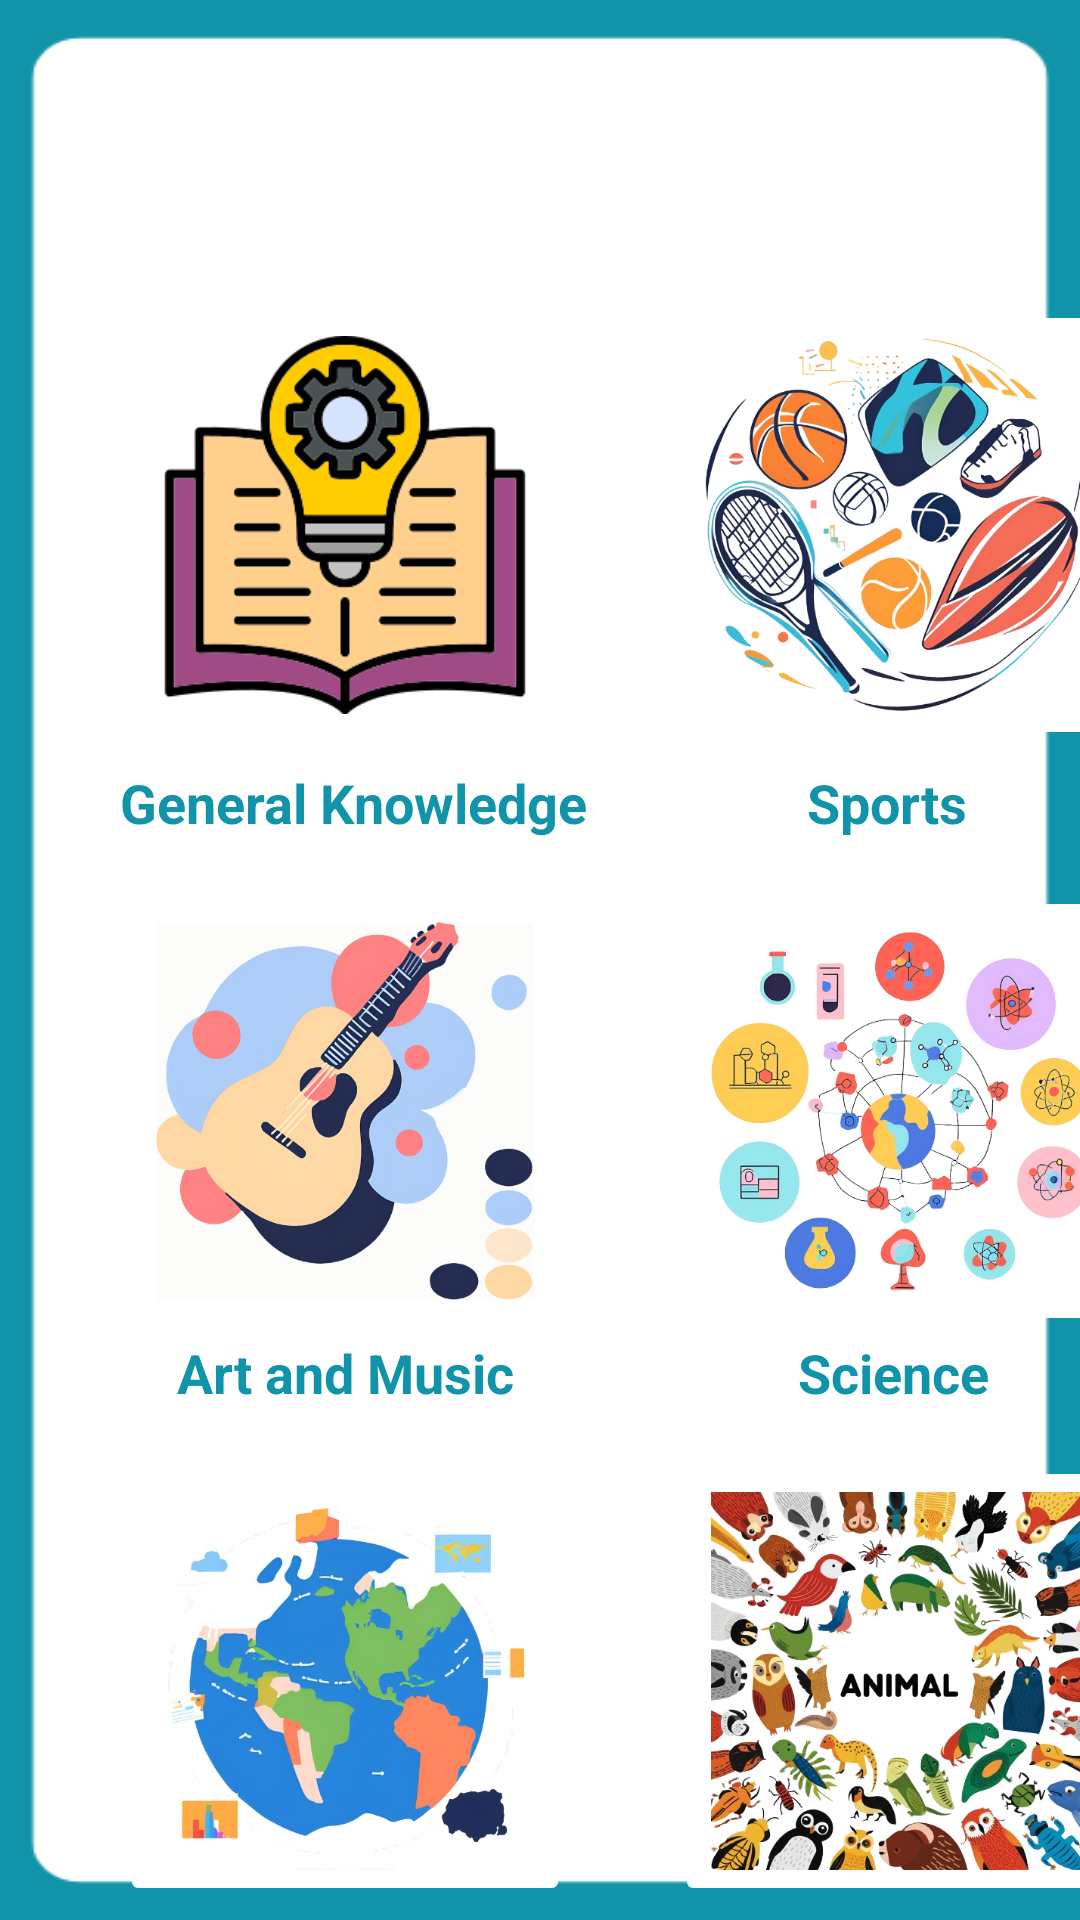

Write the Android layout XML for this screen, with the resource values it uses.
<!-- AndroidManifest.xml: application theme Theme.MyApplication -->
<!-- res/layout/fragment_home.xml -->
<?xml version="1.0" encoding="utf-8"?>
<LinearLayout xmlns:android="http://schemas.android.com/apk/res/android"
    xmlns:app="http://schemas.android.com/apk/res-auto"
    xmlns:tools="http://schemas.android.com/tools"
    android:layout_width="match_parent"
    android:layout_height="match_parent"
    tools:context=".HomeFragment"
android:background="@drawable/background_home_fragment"
    android:orientation="vertical">


    
    <LinearLayout
        android:layout_width="380dp"
        android:layout_marginLeft="15dp"
        android:layout_marginTop="10dp"
        android:layout_height="730dp"
        android:orientation="vertical"
        android:padding="0dp"
        android:background="@drawable/white_corners_rectangle">

        <LinearLayout
            android:layout_marginTop="90dp"
            android:layout_width="350dp"
            android:layout_height="170dp"
            android:layout_marginLeft="15dp"
            android:orientation="horizontal"
            android:layout_gravity="center_vertical"
            android:verticalScrollbarPosition="right"
            >

            <ImageButton
                android:id="@+id/imageButtonGenKnowledge"
                android:layout_width="150dp"
                android:layout_height="150dp"
                android:scaleType="fitCenter"
                app:cornerRadius="130dp"
                android:contentDescription="General Knowledge"
                android:backgroundTint="@color/white"
                android:layout_marginLeft="10dp"
                android:layout_marginRight="33dp"
                android:src="@drawable/generalknowledgeicon" />

            <ImageButton
                android:id="@+id/imageButtonSports"
                android:layout_width="150dp"
                android:layout_height="150dp"
                android:scaleType="fitCenter"
                android:contentDescription="Sports"
                app:cornerRadius="130dp"
                android:backgroundTint="@color/white"
                android:src="@drawable/sportscategoryicon" />


        </LinearLayout>

        <LinearLayout
            android:layout_marginTop="-15dp"
            android:layout_width="350dp"
            android:layout_height="40dp"
            android:layout_marginLeft="15dp"
            android:orientation="horizontal"
            android:layout_gravity="center_vertical"
            android:verticalScrollbarPosition="right"
            >

            <TextView
                android:layout_width="160dp"
                android:layout_height="30dp"
                android:layout_marginRight="30dp"
                android:layout_marginLeft="10dp"
                android:text="General Knowledge"
                android:textSize="18dp"
                android:textStyle="bold"
                android:textColor="@color/homeColor"/>

            <TextView
                android:layout_width="60dp"
                android:layout_height="30dp"
                android:layout_marginRight="30dp"
                android:layout_marginLeft="39dp"
                android:text="Sports"
                android:textSize="18dp"
                android:textStyle="bold"
                android:textColor="@color/homeColor"/>


        </LinearLayout>

        <LinearLayout
            android:layout_marginTop="0dp"
            android:layout_width="350dp"
            android:layout_height="150dp"
            android:layout_marginLeft="15dp"
            android:orientation="horizontal"
            android:layout_gravity="center_vertical"
            android:verticalScrollbarPosition="right"
            >

            <ImageButton
                android:id="@+id/imageButtonArt"
                android:layout_width="150dp"
                android:layout_height="150dp"
                android:layout_marginLeft="10dp"
                android:layout_marginRight="25dp"
                android:scaleType="fitCenter"
                android:contentDescription="Art and Music"
                app:cornerRadius="130dp"
                android:backgroundTint="@color/white"
                android:src="@drawable/art_category_icon" />
            <ImageButton
                android:id="@+id/imageButtonScience"
                android:layout_width="150dp"
                android:layout_height="150dp"
                android:layout_marginLeft="10dp"
                android:scaleType="fitCenter"
                app:cornerRadius="130dp"
                android:contentDescription="Science"
                android:backgroundTint="@color/white"
                android:src="@drawable/scicat" />

        </LinearLayout>

        <LinearLayout
            android:layout_marginTop="0dp"
            android:layout_width="350dp"
            android:layout_height="40dp"
            android:layout_marginLeft="15dp"
            android:orientation="horizontal"
            android:layout_gravity="center_vertical"
            android:verticalScrollbarPosition="right"
            >

            <TextView
                android:layout_width="119dp"
                android:layout_height="30dp"
                android:layout_marginRight="40dp"
                android:layout_marginLeft="29dp"
                android:text="Art and Music"
                android:textSize="18dp"
                android:textStyle="bold"
                android:textColor="@color/homeColor"/>

            <TextView
                android:layout_width="65dp"
                android:layout_height="30dp"
                android:layout_marginRight="30dp"
                android:layout_marginLeft="48dp"
                android:text="Science"
                android:textSize="18dp"
                android:textStyle="bold"
                android:textColor="@color/homeColor"/>


        </LinearLayout>


        <LinearLayout
            android:layout_marginTop="0dp"
            android:layout_width="350dp"
            android:layout_height="150dp"
            android:layout_marginLeft="15dp"
            android:orientation="horizontal"
            android:layout_gravity="center_vertical"
            android:verticalScrollbarPosition="right"
            >

            <ImageButton
                android:id="@+id/imageButtonGeography"
                android:layout_width="150dp"
                android:layout_height="150dp"
                android:layout_marginLeft="10dp"
                android:layout_marginRight="25dp"
                android:scaleType="fitCenter"
                android:contentDescription="Geography"
                app:cornerRadius="130dp"
                android:backgroundTint="@color/white"
                android:src="@drawable/geogcat" />
            <ImageButton
                android:id="@+id/imageButtonAnimlas"
                android:layout_width="150dp"
                android:layout_height="150dp"
                android:layout_marginLeft="10dp"
                android:scaleType="fitCenter"
                android:contentDescription="Animals"
                app:cornerRadius="130dp"
                android:backgroundTint="@color/white"
                android:src="@drawable/animlascat" />

        </LinearLayout>

        <LinearLayout
            android:layout_marginTop="0dp"
            android:layout_width="350dp"
            android:layout_height="40dp"
            android:layout_marginLeft="15dp"
            android:orientation="horizontal"
            android:layout_gravity="center_vertical"
            android:verticalScrollbarPosition="right"
            >

            <TextView
                android:layout_width="100dp"
                android:layout_height="30dp"
                android:layout_marginRight="50dp"
                android:layout_marginLeft="40dp"
                android:text="Geography"
                android:textSize="18dp"
                android:textStyle="bold"
                android:textColor="@color/homeColor"/>

            <TextView
                android:layout_width="70dp"
                android:layout_height="30dp"
                android:layout_marginRight="30dp"
                android:layout_marginLeft="48dp"
                android:text="Animals"
                android:textSize="18dp"
                android:textStyle="bold"
                android:textColor="@color/homeColor"/>


        </LinearLayout>


    </LinearLayout>




</LinearLayout>
<!-- resources referenced by this layout -->
<resources>
  <color name="homeColor">#1194AA</color>
  <color name="white">#FFFFFFFF</color>
  <!-- drawable animlascat: png bitmap (drawable, 454473 bytes) -->
  <!-- drawable art_category_icon: png bitmap (drawable, 169045 bytes) -->
  <!-- drawable background_home_fragment: png bitmap (drawable, 5552 bytes) -->
  <!-- drawable generalknowledgeicon: png bitmap (drawable, 20108 bytes) -->
  <!-- drawable geogcat: png bitmap (drawable, 230484 bytes) -->
  <!-- drawable scicat: png bitmap (drawable, 255511 bytes) -->
  <!-- drawable sportscategoryicon: png bitmap (drawable, 316128 bytes) -->
  <!-- drawable white_corners_rectangle (drawable) -->
  <?xml version="1.0" encoding="utf-8"?>
  <shape xmlns:android="http://schemas.android.com/apk/res/android">
  
      <solid android:color="@android:color/transparent"/>
      <corners android:radius="40dp" />
  </shape>
  <style name="Theme.MyApplication" parent="Base.Theme.MyApplication" />
  <style name="Base.Theme.MyApplication" parent="Theme.Material3.DayNight.NoActionBar">
          
          
      </style>
</resources>
